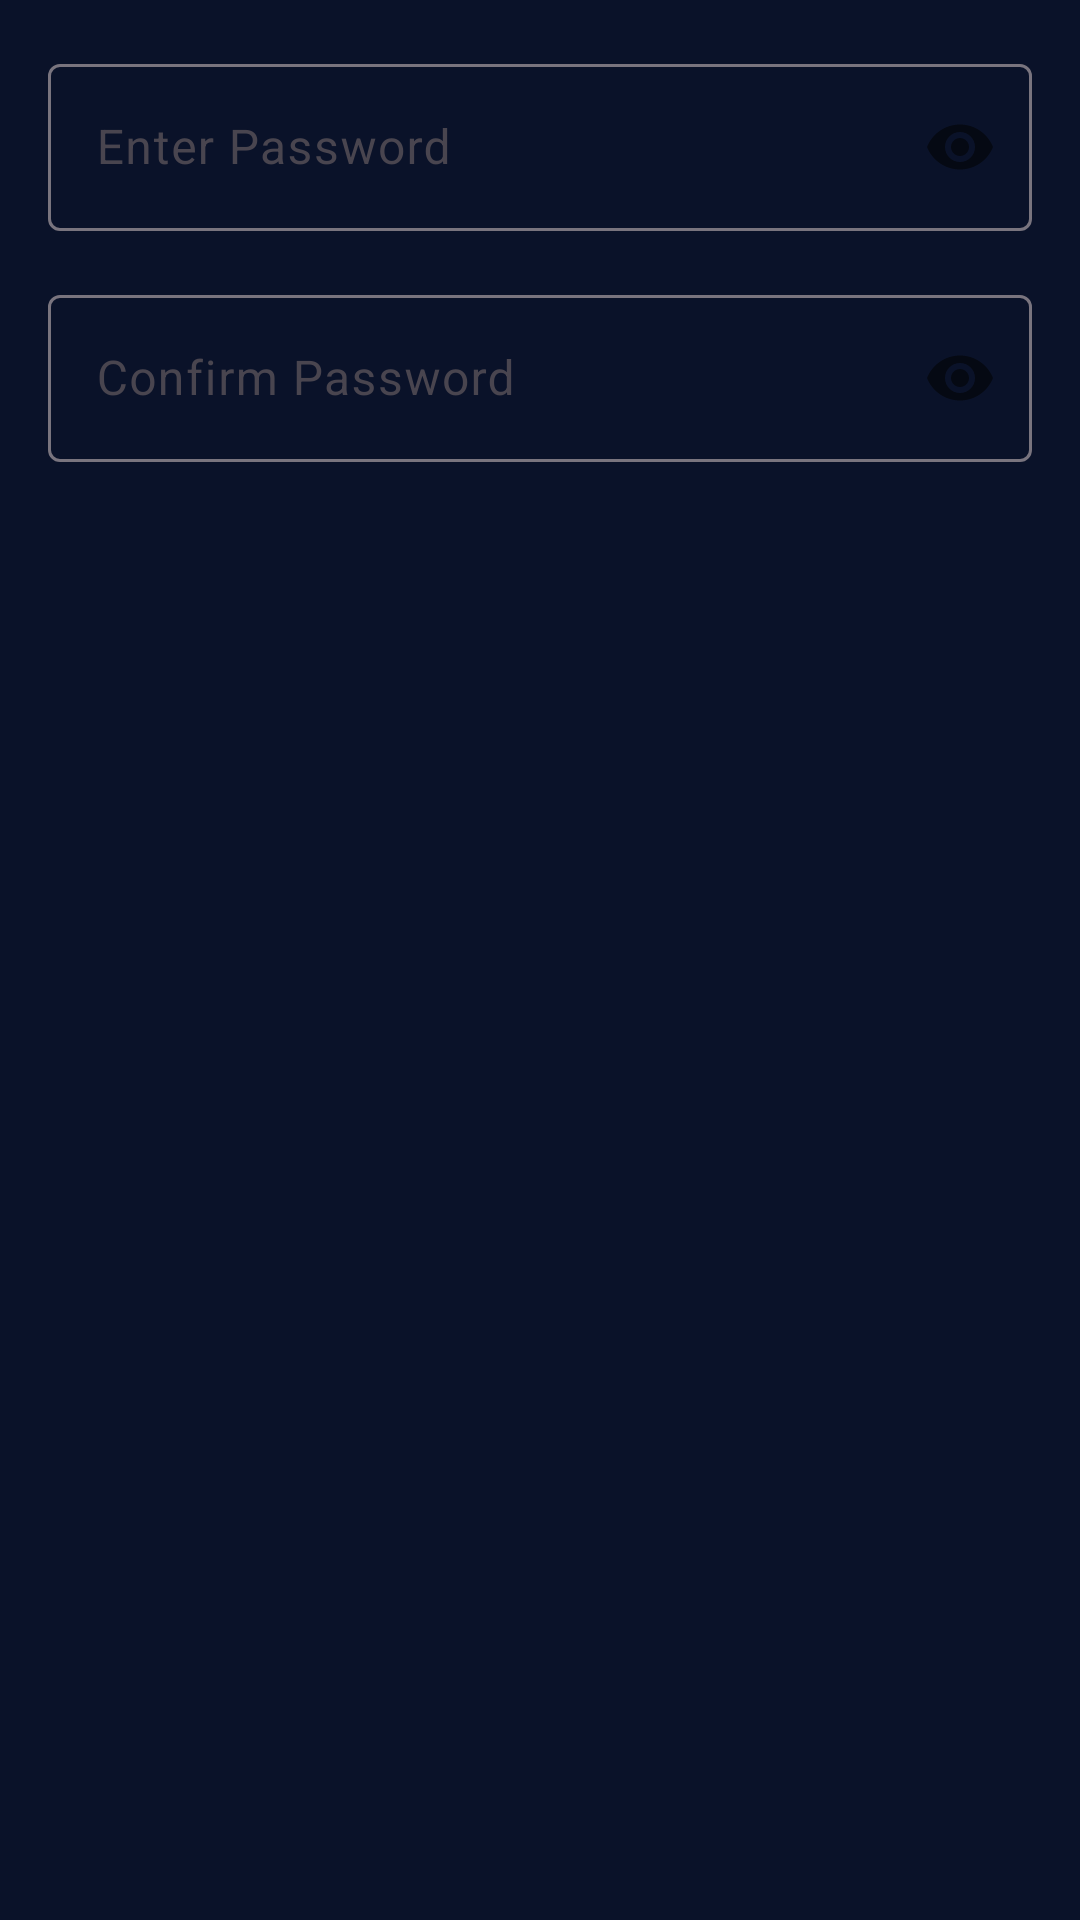

Here is an Android app screen rendered from its layout file. Give the layout XML and the strings, colors and styles it references.
<!-- AndroidManifest.xml: application theme Theme.SecuPhone -->
<!-- res/layout/dialog_set_password.xml -->
<?xml version="1.0" encoding="utf-8"?>
<LinearLayout xmlns:android="http://schemas.android.com/apk/res/android"
    xmlns:app="http://schemas.android.com/apk/res-auto"
    android:layout_width="match_parent"
    android:layout_height="wrap_content"
    android:orientation="vertical"
    android:padding="16dp">

    <com.google.android.material.textfield.TextInputLayout
        android:layout_width="match_parent"
        android:layout_height="wrap_content"
        android:layout_marginBottom="16dp"
        app:passwordToggleEnabled="true">

        <com.google.android.material.textfield.TextInputEditText
            android:id="@+id/password_input"
            android:layout_width="match_parent"
            android:layout_height="wrap_content"
            android:hint="Enter Password"
            android:inputType="textPassword" />

    </com.google.android.material.textfield.TextInputLayout>

    <com.google.android.material.textfield.TextInputLayout
        android:layout_width="match_parent"
        android:layout_height="wrap_content"
        app:passwordToggleEnabled="true">

        <com.google.android.material.textfield.TextInputEditText
            android:id="@+id/confirm_password_input"
            android:layout_width="match_parent"
            android:layout_height="wrap_content"
            android:hint="Confirm Password"
            android:inputType="textPassword" />

    </com.google.android.material.textfield.TextInputLayout>

</LinearLayout>
<!-- resources referenced by this layout -->
<resources>
  <style name="Theme.SecuPhone" parent="Theme.SecuPhoneByCoursor">
          
      </style>
  <style name="Theme.SecuPhoneByCoursor" parent="Base.Theme.SecuPhoneByCoursor" />
  <style name="Base.Theme.SecuPhoneByCoursor" parent="Theme.Material3.DayNight.NoActionBar">
          
          
          <item name="android:statusBarColor">@android:color/transparent</item>
          <item name="android:windowLightStatusBar">false</item>
          <item name="android:windowBackground">@color/navbar_background</item>
          <item name="android:windowDrawsSystemBarBackgrounds">true</item>
      </style>
  <color name="navbar_background">#0A1229</color>
</resources>
